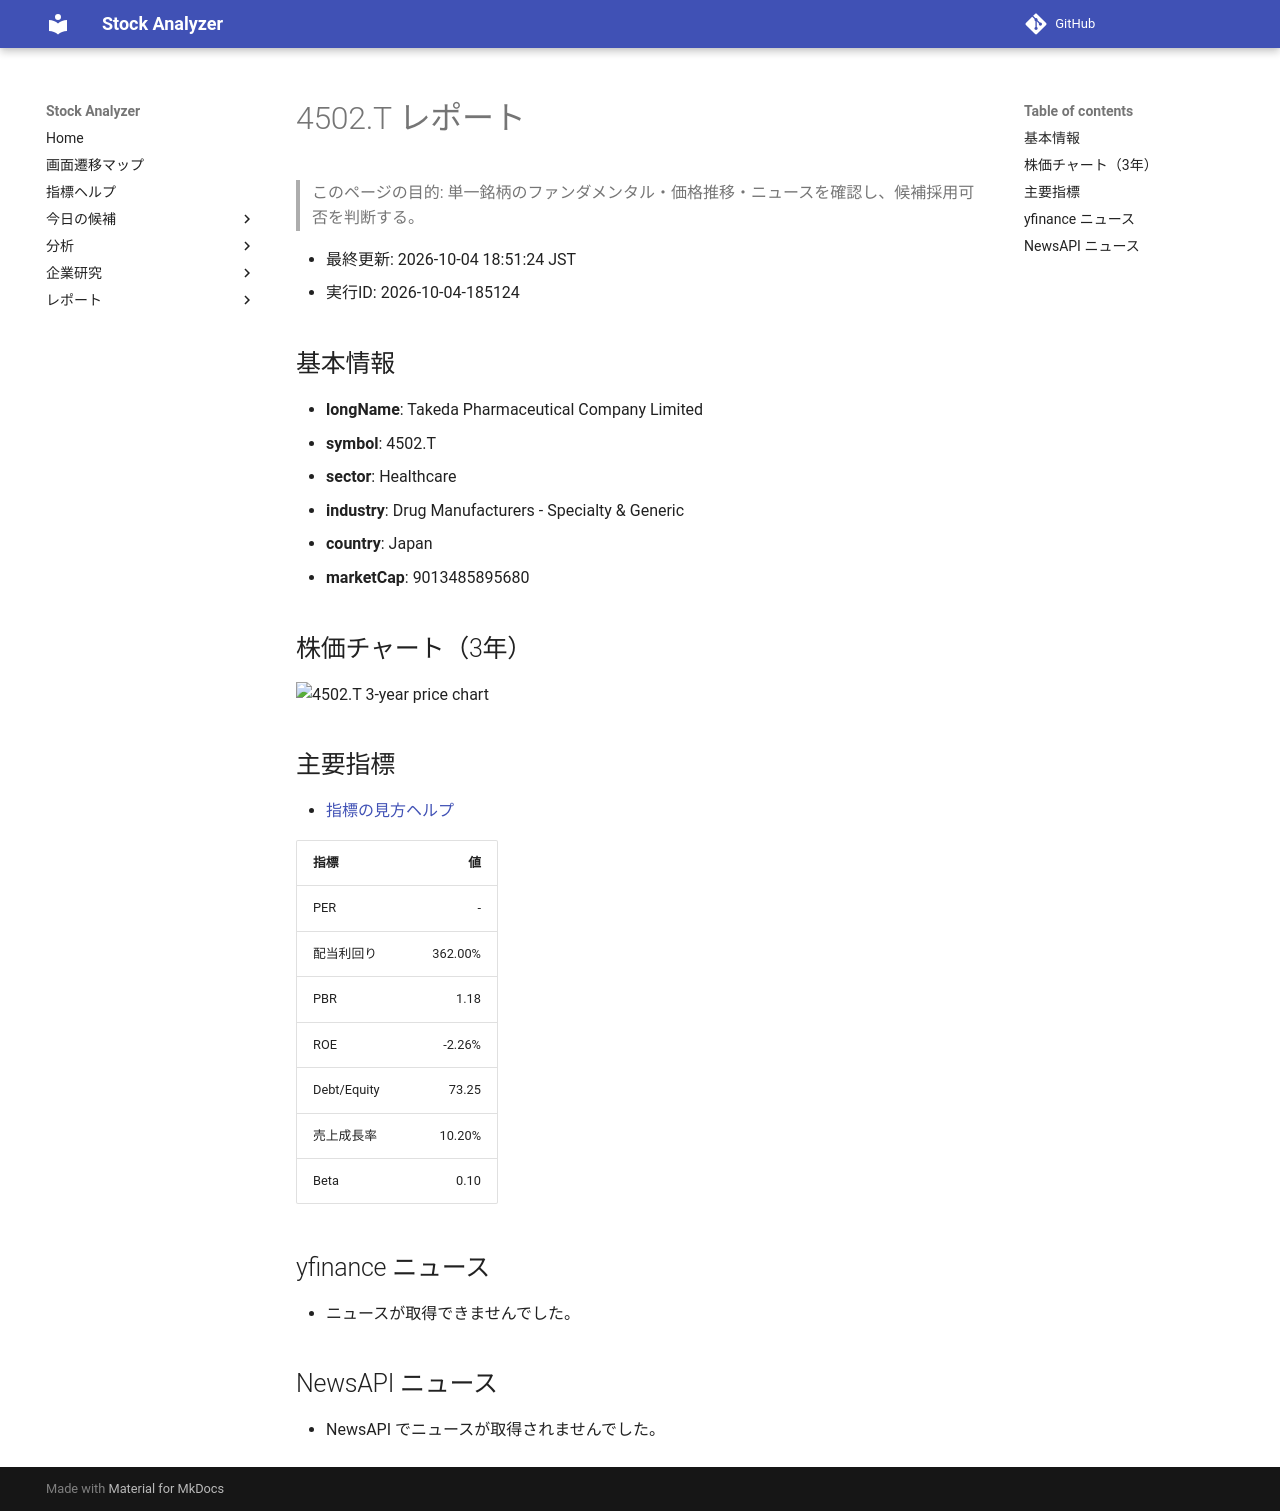

repository: Yumi-note/Making-APP · page: reports/2026-10-04/185124/4502_T/index.html · generator: mkdocs

# 4502.T レポート

> このページの目的: 単一銘柄のファンダメンタル・価格推移・ニュースを確認し、候補採用可否を判断する。

- 最終更新: 2026-10-04 18:51:24 JST
- 実行ID: 2026-10-04-185124

## 基本情報

- **longName**: Takeda Pharmaceutical Company Limited
- **symbol**: 4502.T
- **sector**: Healthcare
- **industry**: Drug Manufacturers - Specialty & Generic
- **country**: Japan
- **marketCap**: 9013485895680

## 株価チャート（3年）

![4502.T 3-year price chart](4502_T_3y.png)

## 主要指標

- [指標の見方ヘルプ](../../../../indicators.md)

| 指標 | 値 |
|---|---:|
| PER | - |
| 配当利回り | 362.00% |
| PBR | 1.18 |
| ROE | -2.26% |
| Debt/Equity | 73.25 |
| 売上成長率 | 10.20% |
| Beta | 0.10 |

## yfinance ニュース

- ニュースが取得できませんでした。

## NewsAPI ニュース

- NewsAPI でニュースが取得されませんでした。
